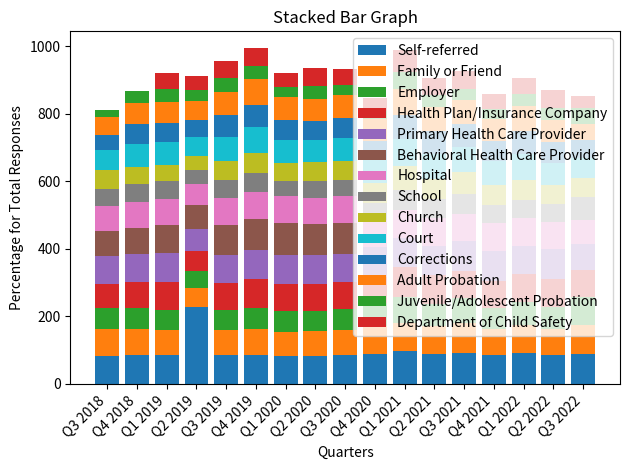

Recreate this plot in Python.
import matplotlib.pyplot as plt
import numpy as np

quarters = ['Q3 2018', 'Q4 2018', 'Q1 2019', 'Q2 2019', 'Q3 2019', 'Q4 2019',
            'Q1 2020', 'Q2 2020', 'Q3 2020', 'Q4 2020', 'Q1 2021', 'Q2 2021', 'Q3 2021',
            'Q4 2021', 'Q1 2022', 'Q2 2022', 'Q3 2022']

categories = ['Self-referred', 'Family or Friend', 'Employer', 'Health Plan/Insurance Company',
              'Primary Health Care Provider', 'Behavioral Health Care Provider', 'Hospital',
              'School', 'Church', 'Court', 'Corrections', 'Adult Probation',
              'Juvenile/Adolescent Probation', 'Department of Child Safety']

responses = {
    'Self-referred': [83, 86, 85, 227, 85, 87, 82, 82, 85, 88, 97, 89, 93, 87, 91, 86, 89],
    'Family or Friend': [80, 77, 75, 58, 74, 75, 73, 74, 76, 83, 82, 82, 86, 77, 85, 77, 87],
    'Employer': [63, 63, 60, 48, 60, 64, 61, 61, 62, 68, 78, 67, 74, 62, 66, 65, 81],
    'Health Plan/Insurance Company': [71, 76, 82, 62, 80, 85, 80, 79, 79, 77, 88, 84, 80, 80, 82, 82, 79],
    'Primary Health Care Provider': [83, 83, 85, 65, 83, 85, 87, 85, 83, 88, 88, 87, 89, 88, 85, 89, 78],
    'Behavioral Health Care Provider': [72, 78, 83, 71, 89, 92, 92, 92, 91, 0, 0, 0, 0, 0, 0, 0, 0],
    'Hospital': [76, 77, 76, 62, 79, 79, 80, 78, 79, 81, 81, 81, 81, 81, 83, 80, 70],
    'School': [50, 51, 54, 41, 54, 57, 47, 51, 50, 51, 61, 57, 59, 54, 53, 54, 68],
    'Church': [54, 51, 49, 42, 57, 60, 51, 55, 54, 58, 70, 61, 65, 61, 60, 56, 59],
    'Court': [59, 67, 66, 54, 70, 76, 70, 64, 69, 68, 79, 73, 74, 70, 76, 66, 59],
    'Corrections': [47, 59, 58, 52, 64, 67, 57, 57, 59, 57, 72, 67, 67, 58, 68, 62, 51],
    'Adult Probation': [53, 65, 63, 56, 69, 76, 69, 65, 68, 64, 78, 71, 72, 67, 74, 64, 49],
    'Juvenile/Adolescent Probation': [21, 33, 37, 32, 41, 38, 30, 40, 31, 26, 48, 37, 34, 29, 36, 37, 48],
    'Department of Child Safety': [0, 0, 47, 41, 52, 53, 40, 51, 47, 38, 66, 51, 51, 43, 48, 53, 33]
}

# Converting response data into a NumPy array
data = np.array([responses[category] for category in categories])

# Plotting the stacked bar graph
fig, ax = plt.subplots()
ax.bar(quarters, data[0], label=categories[0])

for i in range(1, len(categories)):
    ax.bar(quarters, data[i], bottom=np.sum(data[:i], axis=0), label=categories[i])

# Setting the labels and title
ax.set_xlabel('Quarters')
ax.set_ylabel('Percentage for Total Responses')
ax.set_title('Stacked Bar Graph')

# Rotating the x-axis labels for better visibility
plt.xticks(rotation=45, ha='right')

# Adding a legend
ax.legend()

# Displaying the graph
plt.tight_layout()
plt.show()
